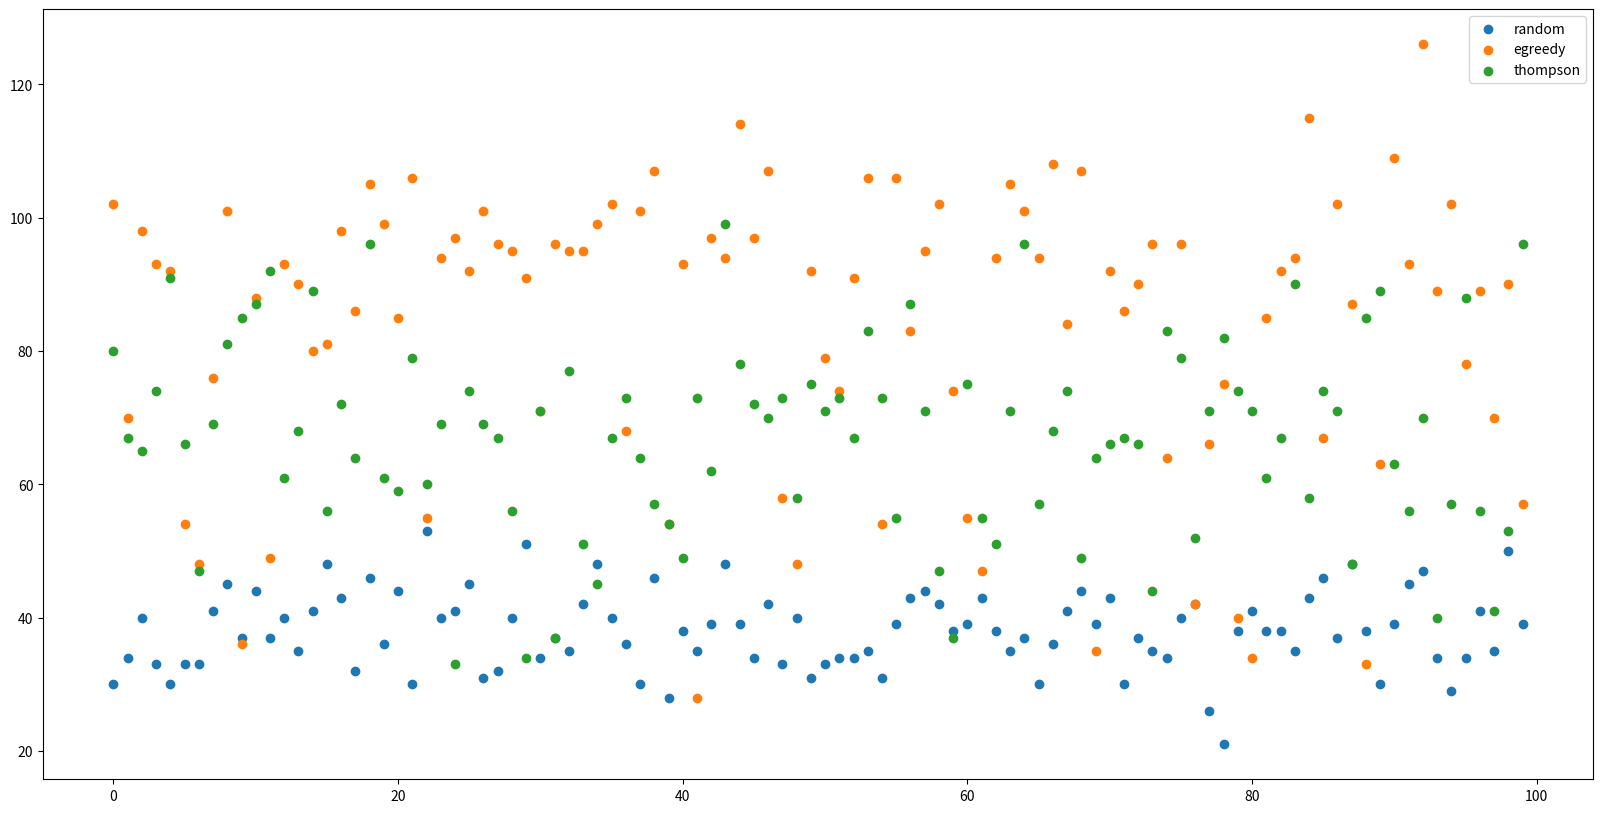
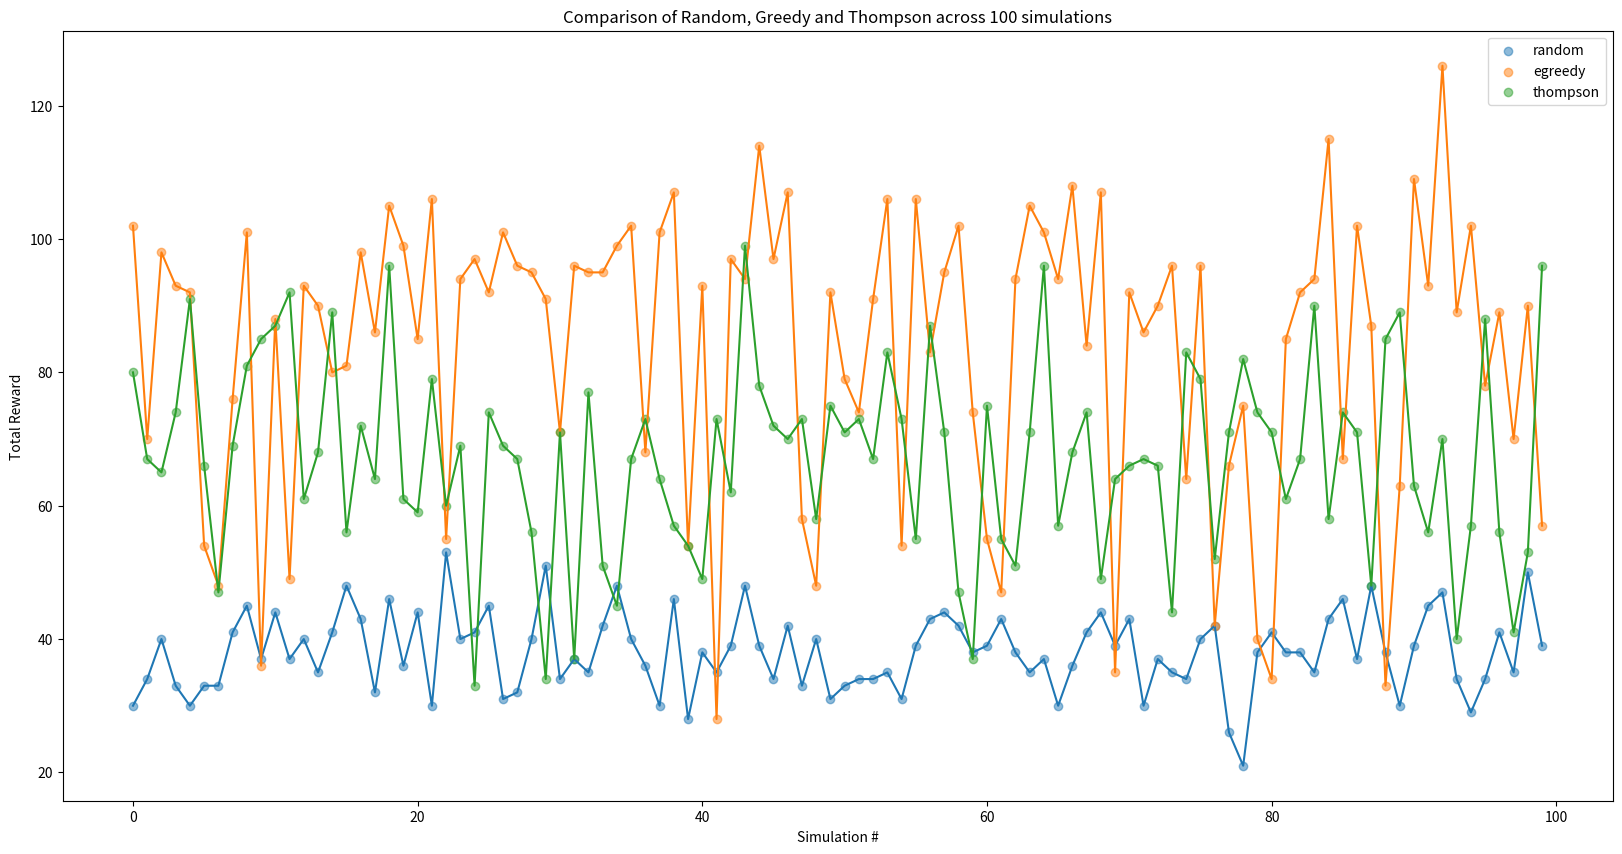

Python code for these plots, in order: (Note: this script raises an exception after producing the figures.)
# https://github.com/conormm/bandit_algorithms/blob/master/bandits_post_code.py
# https://habr.com/ru/post/425619/
# Задача о многоруком бандите — сравниваем эпсилон-жадную стратегию и Томпсоновское сэмплирование

# coding: uPtf-8

# In[785]:

import numpy as np
import matplotlib.pyplot as plt
import seaborn as sns
import pandas as pd
from scipy.stats import beta

cmap = plt.get_cmap("tab10", 10)
#cmap = plt.cm.tab10(list(range(len(machines))))
n_trials = 1000

class Environment:
    def __init__(self, variants, payouts, n_trials, variance=False):
        self.variants = variants
        if variance:
            self.payouts = np.clip(payouts + np.random.normal(0, 0.04, size=len(variants)), 0, .2)
        else:
            self.payouts = payouts
        #self.payouts[5] = self.payouts[5] if i < n_trials/2 else 0.1
        self.n_trials = n_trials
        self.total_reward = 0
        self.n_k = len(variants)
        self.shape = (self.n_k, n_trials)
        
    def run(self, agent):
        """Run the simulation with the agent. 
        agent must be a class with choose_k and update methods."""
        
        for i in range(self.n_trials):
            # agent makes a choice
            x_chosen = agent.choose_k()
            # Environment returns reward
            reward = np.random.binomial(1, p=self.payouts[x_chosen])
            # agent learns of reward
            agent.reward = reward
            # agent updates parameters based on the data
            agent.update()
            self.total_reward += reward
        
        agent.collect_data()
        
        return self.total_reward

class BaseSampler:
    
    def __init__(self, env, n_samples=None, n_learning=None, e=0.05):
        self.env = env
        self.shape = (env.n_k, n_samples)
        self.variants = env.variants
        self.n_trials = env.n_trials
        self.payouts = env.payouts
        self.ad_i = np.zeros(env.n_trials)
        self.r_i = np.zeros(env.n_trials)
        self.thetas = np.zeros(self.n_trials)
        self.regret_i = np.zeros(env.n_trials)
        self.thetaregret = np.zeros(self.n_trials)
        
        self.a = np.ones(env.n_k) 
        self.b = np.ones(env.n_k) 
        self.theta = np.zeros(env.n_k)
        self.data = None
        self.reward = 0
        self.total_reward = 0
        self.k = 0
        self.i = 0
        
        self.n_samples = n_samples
        self.n_learning = n_learning
        self.e = e
        self.ep = np.random.uniform(0, 1, size=env.n_trials)
        self.exploit = (1 - e)
        
    def collect_data(self):
        
        self.data = pd.DataFrame(dict(ad=self.ad_i, reward=self.r_i, regret=self.regret_i))
        
class RandomSampler(BaseSampler):
    def __init__(self, env):
        super().__init__(env)
        
    def choose_k(self):
        
        self.k = np.random.choice(self.variants)
        
        return self.k
    
    def update(self):
        # nothing to update
        #self.thetaregret[self.i] = self.thetaregret[self.i]
        #self.regret_i[self.i] = np.max(self.thetaregret) - self.theta[self.k]
        #self.thetas[self.i] = self.theta[self.k]
        self.thetaregret[self.i] = np.max(self.theta) - self.theta[self.k]
        
        self.a[self.k] += self.reward
        self.b[self.k] += 1
        self.theta = self.a/self.b

        self.ad_i[self.i] = self.k
        self.r_i[self.i] = self.reward
        self.i += 1
    
class eGreedy(BaseSampler):

    def __init__(self, env, n_learning, e):
        super().__init__(env, n_learning, e)
        

    def choose_k(self):

        # e% of the time take a random draw from machines
        # random k for n learning trials, then the machine with highest theta
        self.k = np.random.choice(self.variants) if self.i < self.n_learning else np.argmax(self.theta)
        # with 1 - e probability take a random sample (explore) otherwise exploit
        self.k = np.random.choice(self.variants) if self.ep[self.i] > self.exploit else self.k
        return self.k
        # every 100 trials update the successes

        # update the count of successes for the chosen machine
    def update(self):
        
        # update the probability of payout for each machine
        self.a[self.k] += self.reward
        self.b[self.k] += 1
        self.theta = self.a/self.b

        #self.total_reward += self.reward
        #self.regret_i[self.i] = np.max(self.theta) - self.theta[self.k]
        #self.thetaregret[self.i] = self.thetaregret[self.i]
        self.thetas[self.i] = self.theta[self.k]
        self.thetaregret[self.i] = np.max(self.thetas) - self.theta[self.k]
 
        self.ad_i[self.i] = self.k
        self.r_i[self.i] = self.reward
        self.i += 1
    
class ThompsonSampler(BaseSampler):

    def __init__(self, env):
        super().__init__(env)
        
    def choose_k(self):
        # sample from posterior (this is the thompson sampling approach)
        # this leads to more exploration because machines with > uncertainty can then be selected as the machine
        self.theta = np.random.beta(self.a, self.b)
        # select machine with highest posterior p of payout
        self.k = self.variants[np.argmax(self.theta)]
        #self.k = np.argmax(self.a/(self.a + self.b))
        return self.k
    
    def update(self):
       
        #update dist (a, b) = (a, b) + (r, 1 - r) 
        self.a[self.k] += self.reward
        self.b[self.k] += 1 - self.reward # i.e. only increment b when it's a swing and a miss. 1 - 0 = 1, 1 - 1 = 0
        
        #self.thetaregret[self.i] = self.thetaregret[self.i]
        #self.regret_i[self.i] = np.max(self.theta) - self.theta[self.k]
        self.thetas[self.i] = self.theta[self.k]
        self.thetaregret[self.i] = np.max(self.thetas) - self.theta[self.k]

        self.ad_i[self.i] = self.k
        self.r_i[self.i] = self.reward
        self.i += 1


# In[545]:


machines = [0, 1, 2, 3, 4, 5, 6, 7, 8, 9]
payouts = [0.023, 0.03, 0.029, 0.001, 0.05, 0.06, 0.0234, 0.035, 0.01, 0.11]
labels = ["V" + str(i) + (str(p)) for i, p in zip(machines, payouts)]
assert len(machines) == len(payouts)


# In[758]:


en0 = Environment(machines, payouts, n_trials)
rs = RandomSampler(env=en0)
en0.run(agent=rs)


# In[755]:


en1 = Environment(machines, payouts, n_trials)
eg = eGreedy(env=en1, n_learning=20, e=0.1)
en1.run(agent=eg)


# In[688]:


en2 = Environment(machines, payouts, n_trials)
tsa = ThompsonSampler(env=en2)
en2.run(agent=tsa)


# In[695]:


n_tests = 100
rs_scoress = np.zeros(n_tests)
egreedy_scores = np.zeros(n_tests)
ts_scores = np.zeros(n_tests)

for i in range(n_tests):
    en0 = Environment(machines, payouts, 1000)
    rs = RandomSampler(env=en0)
    rs_scoress[i] = en0.run(agent=rs)
    
    en1 = Environment(machines, payouts, 1000)
    eg = eGreedy(env=en1, n_learning=20, e=0.1)
    egreedy_scores[i] = en1.run(agent=eg)
    
    en2 = Environment(machines, payouts, 1000)
    tsa = ThompsonSampler(env=en2)
    ts_scores[i] = en2.run(agent=tsa)
    
print("Done!")


# In[ ]:


plt.figure(figsize=(20,10))
x = np.arange(0, 100)
plt.scatter(x, rs_scoress, label="random");
plt.scatter(x, egreedy_scores, label="egreedy")
plt.scatter(x, ts_scores, label="thompson");
plt.legend();


# In[720]:


plt.figure(figsize=(20,10))
x = np.arange(0, 100)
plt.scatter(x, rs_scoress, label="random", alpha=0.5);
plt.scatter(x, egreedy_scores, label="egreedy", alpha=0.5)
plt.scatter(x, ts_scores, label="thompson", alpha=0.5);
plt.legend();
plt.plot(rs_scoress, label="random");
plt.plot(egreedy_scores, label="egreedy")
plt.plot(ts_scores, label="thompson");
plt.xlabel("Simulation #")
plt.ylabel("Total Reward");
plt.title("Comparison of Random, Greedy and Thompson across 100 simulations")
plt.savefig("2019-05-21 Yandex ML 2019/Task B/bandit_algorithms/simualtion_100.jpg")


# In[338]:


print(egreedy_scores.mean())
print(ts_scores.mean())


# In[792]:


def plot_k_choices(agent, env, title):
    plt.figure(figsize=(20,8))
    x = np.arange(0, agent.n_trials)
    plt.scatter(x, agent.ad_i, cmap=cmap, c=agent.ad_i, marker=".", alpha=1)
    plt.title(title, fontsize=16, fontweight="bold")
    plt.xlabel("Trial", fontsize=16, fontweight="bold")
    plt.ylabel("Variant", fontsize=16, fontweight="bold")
    plt.yticks(list(range(10)))
    plt.colorbar();


# In[793]:


plot_k_choices(rs, en0, "Random sampler")
plt.savefig("2019-05-21 Yandex ML 2019/Task B/bandit_algorithms/rs_samples.jpg")


# In[788]:


plot_k_choices(eg, en1, "e-greedy")
plt.title("e-greedy - variant selections")
plt.xlabel("Trial")
plt.ylabel("Variant")
plt.savefig("2019-05-21 Yandex ML 2019/Task B/bandit_algorithms/eg_samples.jpg");


# In[789]:


plot_k_choices(tsa, en2, "Thompson Sampler")
plt.title("Thompson Sampler - variant selections")
plt.xlabel("Trial")
plt.ylabel("Variant")
plt.savefig("2019-05-21 Yandex ML 2019/Task B/bandit_algorithms/ts_samples.jpg");


# In[763]:


plt.figure(figsize=(20,4))
plt.plot(tsa.thetaregret)
plt.xlabel("Trial #")
plt.ylabel("Regret")
plt.title("e-greedy regret");


# In[781]:


plt.figure(figsize=(20,12))

plt.subplot(211)
plt.plot(np.cumsum(1 - rs.thetaregret), label="random")
plt.plot(np.cumsum(1 - eg.thetaregret), label="e-greedy")
plt.plot(np.cumsum(1 - tsa.thetaregret), label="Thompson")
plt.xlabel("Trial #")
plt.ylabel("Regret")
plt.title("Cumulative regret")
plt.legend();

plt.subplot(212)
plt.plot(1 - rs.thetaregret, label="random")
plt.plot(1 - eg.thetaregret, label="e-greedy")
plt.plot(1 - tsa.thetaregret, label="Thompson")
plt.xlabel("Trial #")
plt.ylabel("Regret")
plt.title("Per-period regret")
plt.legend();

plt.savefig("2019-05-21 Yandex ML 2019/Task B/bandit_algorithms/regret.jpg")


# In[409]:


plt.figure(figsize=(28,4))
xd = np.arange(0, eg.n_trials)
cmap = plt.cm.get_cmap("tab10", 10)
plt.scatter(xd, tsa.ad_i, cmap=cmap, c=tsa.ad_i, marker=".", alpha=1)
plt.yticks(list(range(10)))
plt.colorbar();


# In[782]:


x = np.arange(0, .2, 0.0001)
cmap = list(plt.cm.tab10(list(range(len(machines)))))

plt.figure(figsize=(26, 14))

# plot 1
n_rounds = 0
en = Environment(machines, payouts, n_rounds)
tsa = ThompsonSampler(env=en)
plt.subplot(231)
for i in range(len(machines)):
    pdf = beta(tsa.a[i], tsa.b[i]).pdf(x)
    c = cmap[i]
    plt.plot(x, pdf, c=c, label=i, alpha=.6)
plt.title(f"Prior distribution for each variant (uniform between 0 and 1)")
plt.legend();

# plot 2
n_rounds = 500
en = Environment(machines, payouts, n_rounds)
tsa = ThompsonSampler(env=en)
en.run(agent=tsa)
plt.subplot(232)
for i in range(len(machines)):
    pdf = beta(tsa.a[i], tsa.b[i]).pdf(x)
    c = cmap[i]
    plt.plot(x, pdf, c=c, label=i, alpha=.6)
plt.title(f"Beta distributions after {n_rounds}")
plt.legend();

# plot 3
en = Environment(machines, payouts, n_rounds)
tsa = ThompsonSampler(env=en)
en.run(agent=tsa)
n_rounds = 1000
plt.subplot(233)
for i in range(len(machines)):
    pdf = beta(tsa.a[i], tsa.b[i]).pdf(x)
    c = cmap[i]
    plt.plot(x, pdf, c=c, label=i, alpha=.6)
plt.title(f"Beta distributions after {n_rounds}")
plt.legend();


# plot 4
en = Environment(machines, payouts, n_rounds)
tsa = ThompsonSampler(env=en)
en.run(agent=tsa)
n_rounds = 5000
plt.subplot(234)
for i in range(len(machines)):
    pdf = beta(tsa.a[i], tsa.b[i]).pdf(x)
    c = cmap[i]
    plt.plot(x, pdf, c=c, label=i, alpha=.6)
plt.title(f"Beta distributions after {n_rounds}")
plt.legend();

# plot 5
en = Environment(machines, payouts, n_rounds)
tsa = ThompsonSampler(env=en)
en.run(agent=tsa)
n_rounds = 10000
plt.subplot(235)
for i in range(len(machines)):
    pdf = beta(tsa.a[i], tsa.b[i]).pdf(x)
    c = cmap[i]
    plt.plot(x, pdf, c=c, label=i, alpha=.6)
plt.title(f"Beta distributions after {n_rounds}")
plt.legend();

# plot 6
en = Environment(machines, payouts, n_rounds)
tsa = ThompsonSampler(env=en)
en.run(agent=tsa)
n_rounds = 20000
plt.subplot(236)

for i in range(len(machines)):
    pdf = beta(tsa.a[i], tsa.b[i]).pdf(x)
    c = cmap[i]
    plt.plot(x, pdf, c=c, label=i, alpha=.6)
plt.title(f"Beta distributions after {n_rounds}")
plt.legend();

plt.savefig("2019-05-21 Yandex ML 2019/Task B/bandit_algorithms/posteriors.jpg")


# In[427]:


plt.figure(figsize=(20,10))
cmapi = iter(plt.cm.tab10(list(range(len(machines)))))
x = np.arange(0, max(tsa.theta) + 0.03, 0.0001)
for i in range(len(machines)):
    pdf = beta(tsa.a[i], tsa.b[i]).pdf(x)
    c = next(cmapi)
    plt.plot(x, pdf, c=c, label=i, linewidth=3, alpha=.6)
plt.legend();